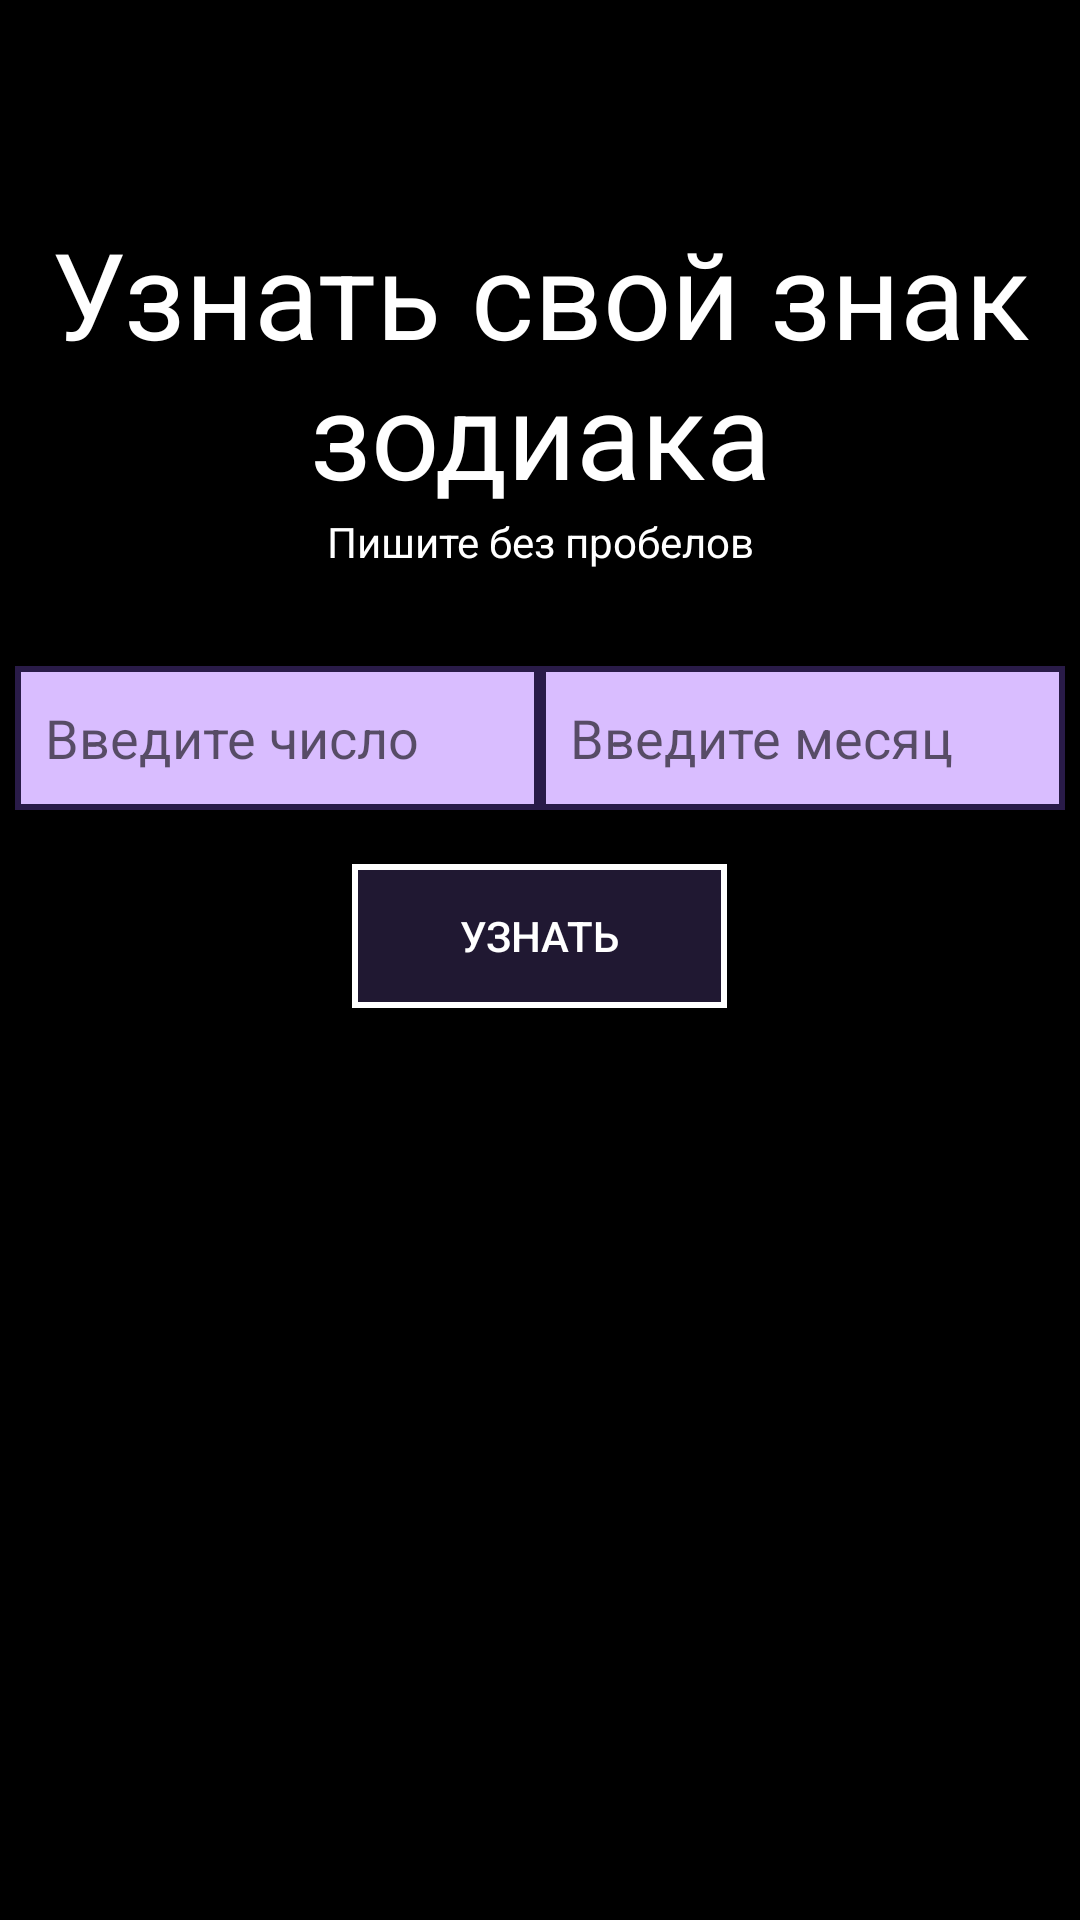

Write the Android layout XML for this screen, with the resource values it uses.
<!-- AndroidManifest.xml: application theme Theme.Astrology -->
<!-- res/layout/activity_creating_anatal_chart2.xml -->
<?xml version="1.0" encoding="utf-8"?>
<androidx.constraintlayout.widget.ConstraintLayout xmlns:android="http://schemas.android.com/apk/res/android"
    xmlns:app="http://schemas.android.com/apk/res-auto"
    xmlns:tools="http://schemas.android.com/tools"
    android:layout_width="match_parent"
    android:layout_height="match_parent"
    tools:context=".CreatingANatalChart"
    android:id="@+id/TitleConstr"
    android:background="@color/black">

    <ScrollView
        android:layout_width="match_parent"
        android:layout_height="match_parent"
        app:layout_constraintBottom_toBottomOf="parent"
        app:layout_constraintEnd_toEndOf="parent"
        app:layout_constraintHorizontal_bias="1.0"
        app:layout_constraintStart_toStartOf="parent"
        app:layout_constraintVertical_bias="1.0"
        tools:ignore="SpeakableTextPresentCheck">

        <LinearLayout
            android:layout_width="match_parent"
            android:layout_height="match_parent"
            android:gravity="center"
            android:orientation="vertical">

            <ImageView
                android:id="@+id/Title"
                android:layout_width="225dp"
                android:layout_height="71dp"
                tools:srcCompat="@tools:sample/avatars" />

            <TextView
                android:id="@+id/whoYou"
                android:layout_width="match_parent"
                android:layout_height="wrap_content"
                android:gravity="center"
                android:text="@string/txtWhoYou"
                android:textAlignment="center"
                android:textColor="@color/white"
                android:textSize="40dp" />

            <TextView
                android:id="@+id/note"
                android:layout_width="360dp"
                android:layout_height="43dp"
                android:text="@string/txtNote"
                android:textAlignment="center"
                android:textColor="@color/white"
                android:textSize="14dp" />

            <LinearLayout
                android:id="@+id/linearLayout"
                android:layout_width="350dp"
                android:layout_height="64dp"
                android:gravity="center"
                android:orientation="horizontal">

                <EditText
                    android:id="@+id/date"
                    android:layout_width="wrap_content"
                    android:layout_height="wrap_content"
                    android:layout_weight="1"
                    android:background="@drawable/forzodiacdate"
                    android:ems="10"
                    android:hint="@string/txtDate"
                    android:inputType="number"
                    android:minHeight="48dp"
                    android:textColor="@color/darkerPurple" />

                <EditText
                    android:id="@+id/month"
                    android:layout_width="wrap_content"
                    android:layout_height="wrap_content"
                    android:layout_weight="1"
                    android:background="@drawable/forzodiacdate"
                    android:ems="10"
                    android:inputType="number"
                    android:minHeight="48dp"
                    android:hint="@string/txtMonth"
                    android:textColor="@color/darkerPurple" />
            </LinearLayout>

            <androidx.appcompat.widget.AppCompatButton
                android:id="@+id/enter"
                android:layout_width="125dp"
                android:layout_height="wrap_content"
                android:layout_marginStart="205dp"
                android:layout_marginTop="10dp"
                android:layout_marginEnd="205dp"
                android:layout_marginBottom="30dp"
                android:background="@drawable/forrectangle"
                android:text="@string/btnLearn"
                android:textColor="@color/white" />

            <ImageView
                android:id="@+id/imageZodiac"
                android:layout_width="wrap_content"
                android:layout_height="wrap_content"
                android:backgroundTint="@color/white"
                android:visibility="invisible"
                tools:srcCompat="@tools:sample/avatars" />

            <TextView
                android:id="@+id/who"
                android:layout_width="wrap_content"
                android:layout_height="wrap_content"
                android:layout_marginTop="30dp"
                android:text="TextView"
                android:visibility="invisible"
                android:layout_gravity="center"
                android:textAlignment="center"
                android:textColor="@color/white"
                android:textSize="35sp" />

            <androidx.appcompat.widget.AppCompatButton
                android:id="@+id/aboutZodiac"
                android:layout_width="200dp"
                android:layout_height="wrap_content"
                android:layout_marginTop="25dp"
                android:background="@drawable/forrectangle"
                android:text="@string/txtKnow"
                android:textColor="@color/white"
                android:visibility="invisible" />

        </LinearLayout>
    </ScrollView>

</androidx.constraintlayout.widget.ConstraintLayout>
<!-- resources referenced by this layout -->
<resources>
  <color name="black">#FF000000</color>
  <color name="darkerPurple">#201832</color>
  <color name="white">#FFFFFFFF</color>
  <!-- drawable forrectangle (drawable) -->
  <?xml version="1.0" encoding="utf-8"?>
  <shape xmlns:android="http://schemas.android.com/apk/res/android"
      android:shape="rectangle">
      <solid android:color="@color/darkerPurple" />
      <stroke android:width="2dp" android:color="@color/white"/>
      <padding android:bottom="10dp"
          android:top="10dp"
          android:left="10dp"
          android:right="10dp"
          />
  </shape>
  <!-- drawable forzodiacdate (drawable) -->
  <?xml version="1.0" encoding="utf-8"?>
  <shape xmlns:android="http://schemas.android.com/apk/res/android"
      android:shape="rectangle">
  
      <solid android:color="@color/lighterPurple" />
      <stroke android:width="2dp" android:color="@color/darkOrchid"/>
      <padding android:bottom="10dp"
          android:top="10dp"
          android:left="10dp"
          android:right="10dp"
          />
  
  </shape>
  <string name="btnLearn">Узнать</string>
  <string name="txtDate">Введите число</string>
  <string name="txtKnow">Узнать о знаке</string>
  <string name="txtMonth">Введите месяц</string>
  <string name="txtNote">Пишите без пробелов</string>
  <string name="txtWhoYou">Узнать свой знак зодиака </string>
  <style name="Theme.Astrology" parent="Theme.MaterialComponents.DayNight.NoActionBar">
          
          <item name="colorPrimary">@color/purple_500</item>
          <item name="colorPrimaryVariant">@color/purple_700</item>
          <item name="colorOnPrimary">@color/white</item>
          
          <item name="colorSecondary">@color/teal_200</item>
          <item name="colorSecondaryVariant">@color/teal_700</item>
          <item name="colorOnSecondary">@color/black</item>
          
          <item name="android:statusBarColor">?attr/colorPrimaryVariant</item>
          
      </style>
  <color name="lighterPurple">#D9BDFF</color>
  <color name="darkOrchid">#291B48</color>
  <color name="purple_500">#FF6200EE</color>
  <color name="purple_700">#FF3700B3</color>
  <color name="teal_200">#FF03DAC5</color>
  <color name="teal_700">#FF018786</color>
</resources>
